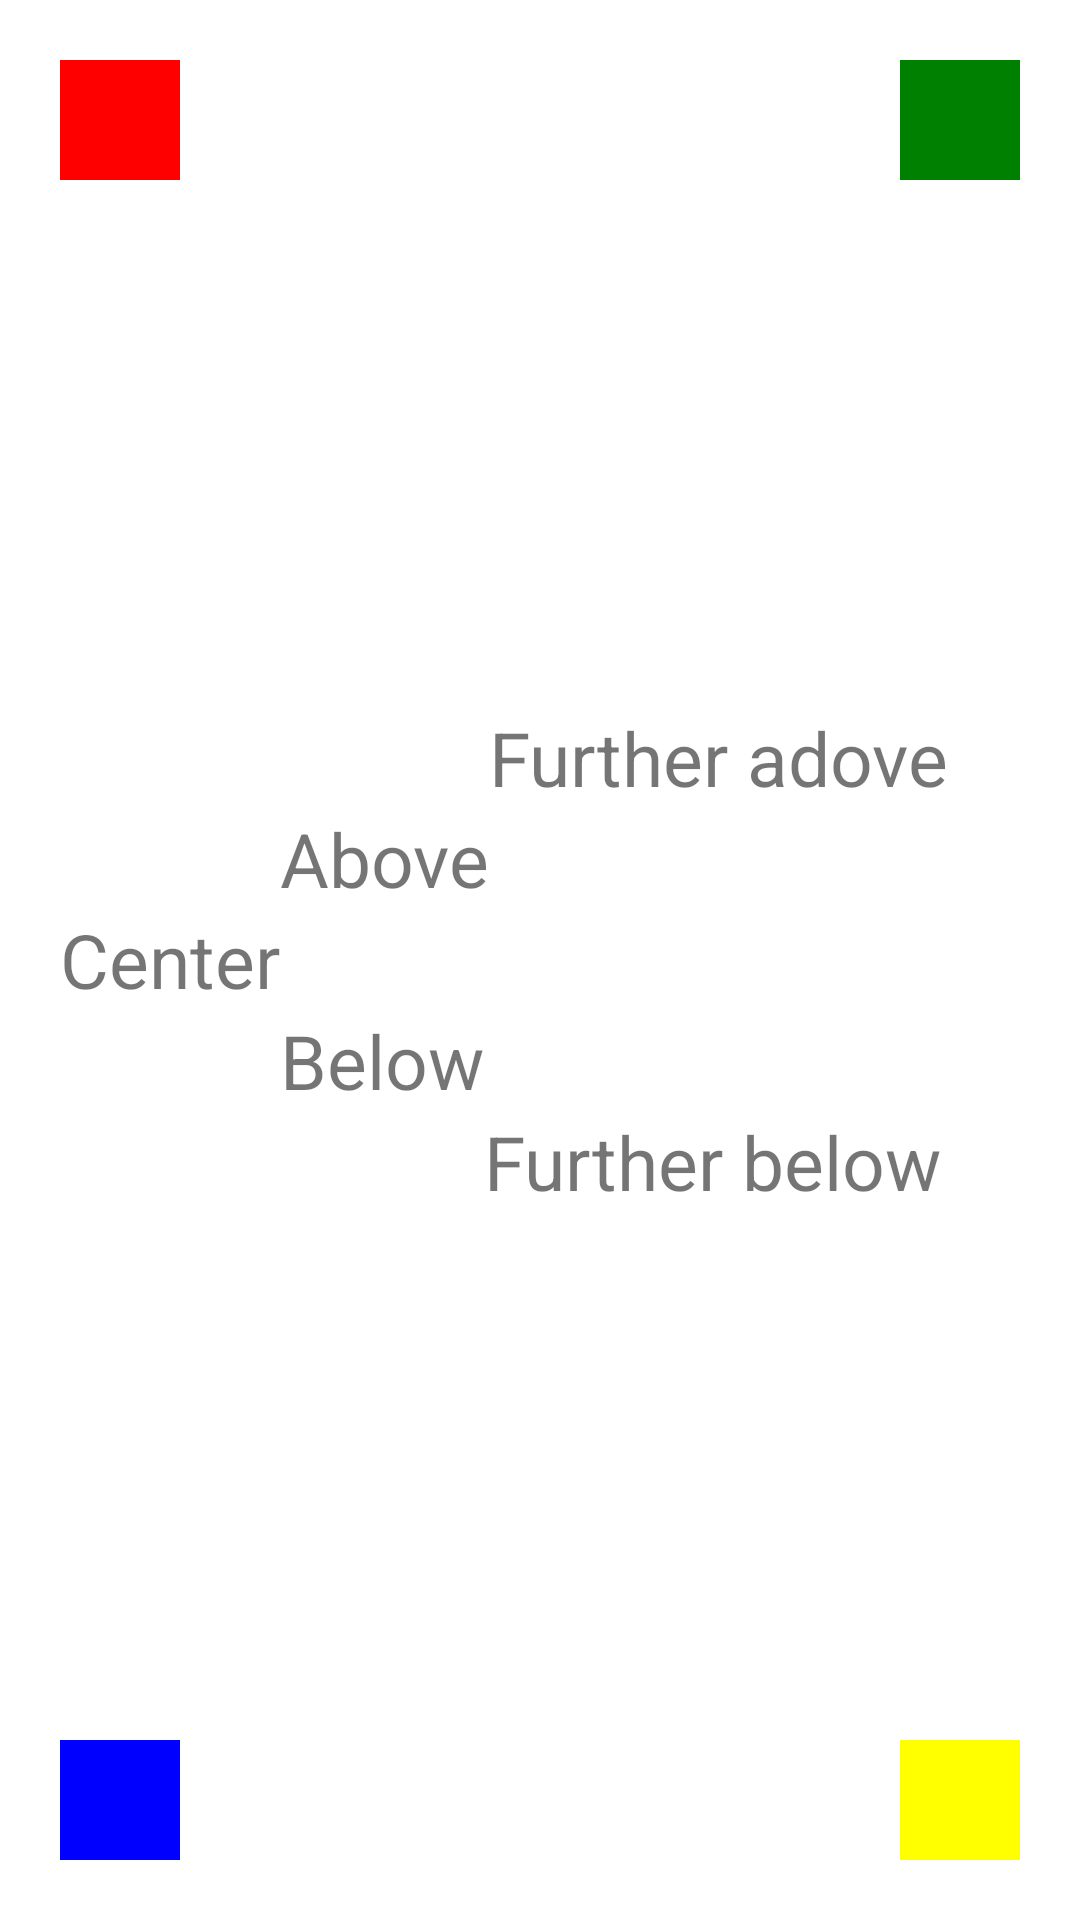

The Android layout XML behind this screen, and the referenced resources:
<!-- AndroidManifest.xml: application theme Theme.RelativeLayoutButtons -->
<!-- res/layout/layout1.xml -->
<?xml version="1.0" encoding="utf-8"?>
<RelativeLayout xmlns:android="http://schemas.android.com/apk/res/android"
    xmlns:app="http://schemas.android.com/apk/res-auto"
    xmlns:tools="http://schemas.android.com/tools"
    android:layout_width="match_parent"
    android:layout_height="match_parent"
    tools:context=".MainActivity">


    <TextView
        android:id="@+id/tv1"
        android:layout_width="wrap_content"
        android:layout_height="wrap_content"
        android:layout_alignParentLeft="true"
        android:layout_centerInParent="true"
        android:layout_marginLeft="20dp"
        android:text="Center"
        android:textSize="25sp" />

    <TextView
        android:id="@+id/tv2"
        android:layout_width="wrap_content"
        android:layout_height="wrap_content"
        android:layout_above="@id/tv1"
        android:layout_toRightOf="@id/tv1"
        android:textSize="25sp"
        android:text="Above"/>

    <TextView
        android:id="@+id/tv3"
        android:layout_width="wrap_content"
        android:layout_height="wrap_content"
        android:gravity="center"
        android:layout_below="@id/tv1"
        android:layout_toRightOf="@id/tv1"
        android:textSize="25sp"
        android:text="Below"/>

    <TextView
        android:id="@+id/tv4"
        android:layout_width="wrap_content"
        android:layout_height="wrap_content"
        android:layout_above="@id/tv2"
        android:layout_toRightOf="@id/tv2"
        android:gravity="center"
        android:text="Further adove"
        android:textSize="25sp" />

    <TextView
        android:id="@+id/tv5"
        android:layout_width="wrap_content"
        android:layout_height="wrap_content"
        android:layout_below="@id/tv3"
        android:layout_toRightOf="@id/tv3"
        android:textSize="25sp"
        android:text="Further below"/>

    <TextView
        android:id="@+id/tv6"
        android:layout_width="40dp"
        android:layout_height="40dp"
        android:background="@color/colorRed"
        android:layout_marginLeft="20dp"
        android:layout_marginTop="20dp"/>

    <TextView
        android:id="@+id/tv7"
        android:layout_width="40dp"
        android:layout_height="40dp"
        android:background="@color/colorGreen"
        android:layout_centerInParent="true"
        android:layout_alignParentRight="true"
        android:layout_alignParentTop="true"
        android:layout_marginTop="20dp"
        android:layout_marginRight="20dp"/>

    <TextView
        android:id="@+id/tv8"
        android:layout_width="40dp"
        android:layout_height="40dp"
        android:background="@color/colorBlue"
        android:layout_alignParentBottom="true"
        android:layout_marginLeft="20dp"
        android:layout_marginBottom="20dp"/>

    <TextView
        android:id="@+id/tv9"
        android:layout_width="40dp"
        android:layout_height="40dp"
        android:background="@color/colorYellow"
        android:layout_alignParentRight="true"
        android:layout_alignParentBottom="true"
        android:layout_marginRight="20dp"
        android:layout_marginBottom="20dp"/>

</RelativeLayout>
<!-- resources referenced by this layout -->
<resources>
  <color name="colorBlue">#0000FF</color>
  <color name="colorGreen">#008000</color>
  <color name="colorRed">#FF0000</color>
  <color name="colorYellow">#FFFF00</color>
  <style name="Theme.RelativeLayoutButtons" parent="Theme.MaterialComponents.DayNight.DarkActionBar">
          
          <item name="colorPrimary">@color/purple_500</item>
          <item name="colorPrimaryVariant">@color/purple_700</item>
          <item name="colorOnPrimary">@color/white</item>
          
          <item name="colorSecondary">@color/teal_200</item>
          <item name="colorSecondaryVariant">@color/teal_700</item>
          <item name="colorOnSecondary">@color/black</item>
          
          <item name="android:statusBarColor">?attr/colorPrimaryVariant</item>
          
      </style>
  <color name="purple_500">#FF6200EE</color>
  <color name="purple_700">#FF3700B3</color>
  <color name="white">#FFFFFFFF</color>
  <color name="teal_200">#FF03DAC5</color>
  <color name="teal_700">#FF018786</color>
  <color name="black">#FF000000</color>
</resources>
